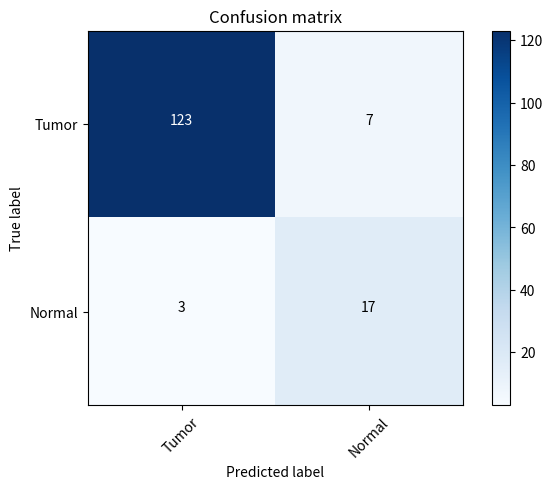

Here is the Python script that generated this plot:
import os
from matplotlib.font_manager import FontProperties
import itertools
import matplotlib.pyplot as plt
import numpy as np


# 绘制混淆矩阵
def plot_confusion_matrix(cm, classes, normalize=False, title='Confusion matrix', cmap=plt.cm.Blues):
    """
    - cm : 计算出的混淆矩阵的值
    - classes : 混淆矩阵中每一行每一列对应的列
    - normalize : True:显示百分比, False:显示个数
    """
    if normalize:
        cm = cm.astype('float') / cm.sum(axis=1)[:, np.newaxis]
        print("显示百分比：")
        np.set_printoptions(formatter={'float': '{: 0.2f}'.format})
        print(cm)
    else:
        print('显示具体数字：')
        print(cm)
    plt.imshow(cm, interpolation='nearest', cmap=cmap)
    plt.title(title)
    plt.colorbar()
    tick_marks = np.arange(len(classes))
    plt.xticks(tick_marks, classes, rotation=45)
    plt.yticks(tick_marks, classes)
    # matplotlib版本问题，如果不加下面这行代码，则绘制的混淆矩阵上下只能显示一半，有的版本的matplotlib不需要下面的代码，分别试一下即可
    plt.ylim(len(classes) - 0.5, -0.5)
    fmt = '.2f' if normalize else 'd'
    thresh = cm.max() / 2.
    for i, j in itertools.product(range(cm.shape[0]), range(cm.shape[1])):
        plt.text(j, i, format(cm[i, j], fmt),
                 horizontalalignment="center",
                 color="white" if cm[i, j] > thresh else "black")
    plt.tight_layout()
    plt.ylabel('True label')
    plt.xlabel('Predicted label')
    plt.show()


# cnf_matrix = np.array([[151, 64, 731, 164, 45],
#                        [821, 653, 79, 0, 28],
#                        [266, 167, 423, 4, 2],
#                        [691, 0, 107, 776, 26],
#                        [30, 0, 111, 17, 42]])
# attack_types = ['Normal', 'DoS', 'Probe', 'R2L', 'U2R']
cnf_matrix = np.array([[123,7],
                      [3,17]])
attack_types = ['Tumor', 'Normal']
# 归一化
# plot_confusion_matrix(cnf_matrix, classes=attack_types, normalize=True, title='Confusion matrix')
# 不归一化
plot_confusion_matrix(cnf_matrix, classes=attack_types, normalize=False, title='Confusion matrix')

